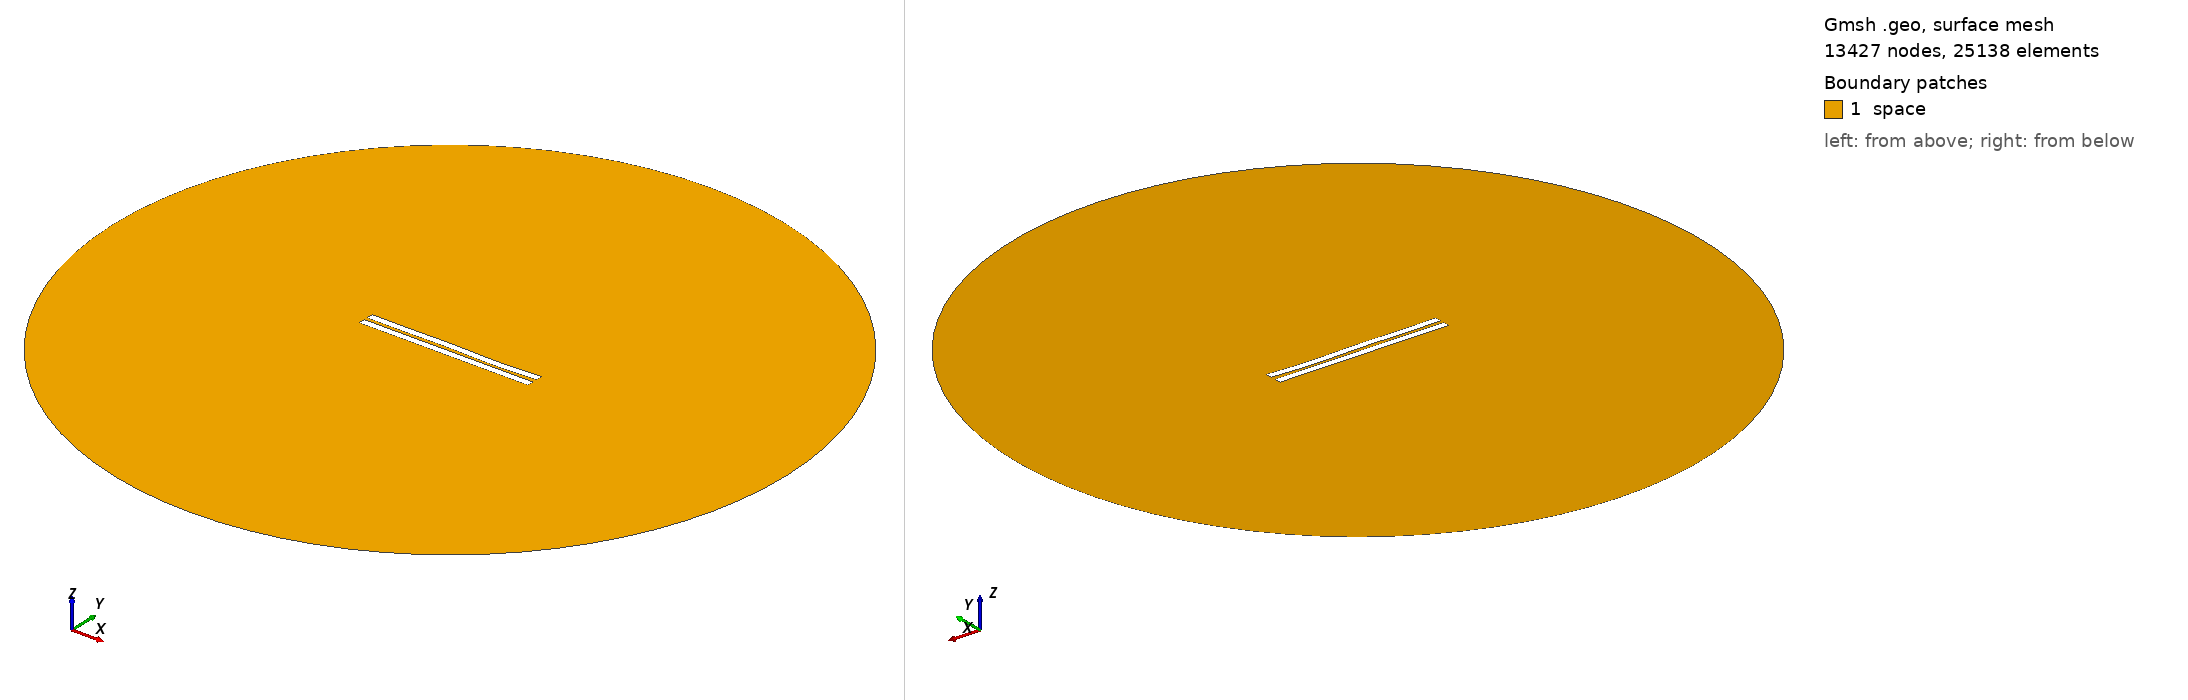

Gmsh geometry script, surface-meshed: 13427 nodes, 25138 surface elements. Boundary patches (legend numbers): 1 space. Left view from above one corner, right view from below the opposite corner. Legend entries are the model's physical surfaces. The drawing asked Gmsh for element sizes between 1% and 20% of the model's largest extent; the script's own settings can give other sizes.

=== 2046.geo (drawn) ===
//---------------------------------------
// Geometry kernel
//---------------------------------------

SetFactory("OpenCASCADE");



//---------------------------------------
// Parameters of the geometry
//---------------------------------------

// Overetch of the upper plate
overetch = 0.0;

// Distance between the plates
distance = 2.25;

// Discretization over the x axis (for the deformation)
nx = 50; 

// Length of the plate
L = 100 - overetch; 

// Number of modes
n = 4; 

// 1st mode coefficient
coeff(1) = -0.075;
beta(1) = 0.596864 * 3.1415926535 / L;

// 2nd mode coefficient
coeff(2) = -0.075;
beta(2) = 1.49418 * 3.1415926535 / L;

// 3rd mode coefficient
coeff(3) = 0.15;
beta(3) = 2.50025 * 3.1415926535 / L;

// 4th mode coefficient
coeff(4) = -0.15;
beta(4) = 3.49999 * 3.1415926535 / L;



//---------------------------------------
// Upper plate (deformed rectangle)
//---------------------------------------

// Coordiantes of the upper plate
xmin = -50;
xmax = 50 - overetch;

// Height of the upper plate
yheight = 4 - 2 * overetch;

// Indexes of the points
UpperID[] = {};
LowerID[] = {};
LeftID[] = {};
RightID[] = {};

// Point index
p = 1;

// Horizontal edges
For i In {1:nx}
    x = xmin + (i-1)*(xmax - xmin)/(nx-1);

    y_bottom = distance / 2 + overetch;
    For j In {1:n}
        C = (Cosh(beta(j)*L) + Cos(beta(j)*L)) / (Sinh(beta(j)*L) + Sin(beta(j)*L));
        y_bottom  = y_bottom + coeff(j) * (Cosh(beta(j)*(x+50)) - Cos(beta(j)*(x+50)) - C * (Sinh(beta(j)*(x+50)) - Sin(beta(j)*(x+50))));
    EndFor

    y_top = y_bottom + yheight;

    Point(p) = {x, y_top, 0, 1.0};
    UpperID[i] = p;
    p = p + 1;

    Point(p) = {x, y_bottom, 0, 1.0};
    LowerID[i] = p;
    p = p + 1;
EndFor

// Create point lists
UpperPts[] = {}; LowerPts[] = {};
For i In {1:nx}
  UpperPts[] += {UpperID[i]};
  LowerPts[] += {LowerID[i]};
EndFor

// Build splines
Spline(1) = {UpperPts[]};
Spline(2) = {LowerPts[]};
Line(3) = {LowerPts[nx-1], UpperPts[nx-1]};
Line(4) = {LowerPts[0], UpperPts[0]};

// Build the plane surface
Curve Loop(1) = {2, 3, -1, -4};
Plane Surface(1) = {1};



//---------------------------------------
// Lower plate (rectangle)
//---------------------------------------

// Vertices
Point(1001) = {-50, -1, 0, 1.0};
Point(1002) = { 50, -1, 0, 1.0};
Point(1003) = { 50,  -5, 0, 1.0};
Point(1004) = {-50,  -5, 0, 1.0};

// Edges
Line(5) = {1001, 1002};
Line(6) = {1002, 1003};
Line(7) = {1003, 1004};
Line(8) = {1004, 1001};

// Plane surface
Line Loop(2) = {5, 6, 7, 8};
Plane Surface(2) = {2}; 



//---------------------------------------
// Outer (fictious) boundary
//---------------------------------------

// Points
Point(1005) = {0, 0, 0};       // Center
Point(1006) = {200, 0, 0};     // Start point
Point(1007) = {0, 200, 0};     // 90 degrees
Point(1008) = {-200, 0, 0};    // 180 degrees
Point(1009) = {0, -200, 0};    // 270 degrees

// Circle arcs (each needs start, center, end)
Circle(9) = {1006, 1005, 1007};
Circle(10) = {1007, 1005, 1008};
Circle(11) = {1008, 1005, 1009};
Circle(12) = {1009, 1005, 1006};

// Plane surface for the entire domain
Curve Loop(3) = {9, 10, 11, 12};
Surface(3) = {3};

// Subtract the plates from the whole domain to obtain the actual domain where we want to solve the equations
BooleanDifference{ Surface{3}; Delete; }{ Surface{1}; Surface{2}; Delete; }




//---------------------------------------
// Transfinite Lines/Curves
//---------------------------------------

// Set the number of points on the boundaries
r = 7;

// Plates
Transfinite Curve {1, 2} = 50*r Using Progression 1;
Transfinite Curve {3, 4} = 2*r Using Progression 1;
Transfinite Line {5, 7} = 50*r Using Progression 1;
Transfinite Line {6, 8} = 2*r Using Progression 1;

// Outer boundary
Transfinite Line {9, 10, 11, 12} = 20 Using Progression 1;



//---------------------------------------
// Physical groups
//---------------------------------------                

// Physical curves (boundaries)
Physical Line("force_segment", 10) = {2};
Physical Line("upper_plate", 11) = {1, 3, 4};
Physical Line("lower_plate", 12) = {5, 6, 7, 8};
Physical Line("boundary", 20) = {9, 10, 11, 12};

// Physical Surfaces
Physical Surface("space", 30) = {3};



//---------------------------------------
// 6. Generate the Mesh
//---------------------------------------

// 2D mesh generation
Mesh 2;
